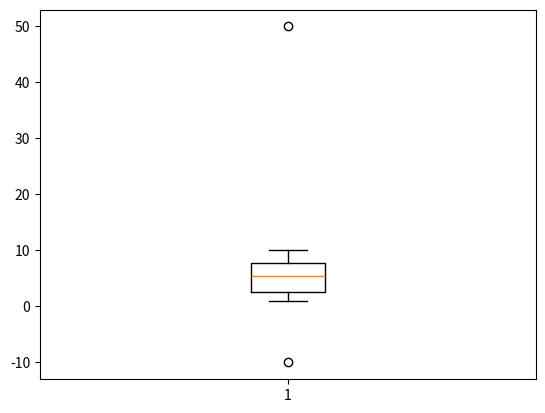

This figure's Python source:
# ipad 그림 참고

import numpy as np
aaa = np.array([-10,2,3,4,5,6,7,8,9,10,11,12,50])
aaa = np.array([-10,1,2,4,5,6,7,8,10,50])

def outliers(data_out):
    quartile_1, q2, quartile_3 = np.percentile(data_out, [25, 50, 75])

    print('1사분위: ', quartile_1)
    print('q2: ', q2)
    print('3사분위: ', quartile_3)
    iqr = quartile_3-quartile_1 # interquartile range
    lower_bound = quartile_1 - (iqr * 1.5) # -5.0
    upper_bound = quartile_3 + (iqr * 1.5) # 19
    print(upper_bound)
    return np.where((data_out>upper_bound) | (data_out<lower_bound)) # 괄호 안의 조건을 만족하는 값의 인덱스를 반환함
    # | 표시는 or임 아마도

outliers_loc = outliers(aaa)
print('이상치의 위치: ', outliers_loc)

import matplotlib.pyplot as plt
plt.boxplot(aaa)
plt.show()





